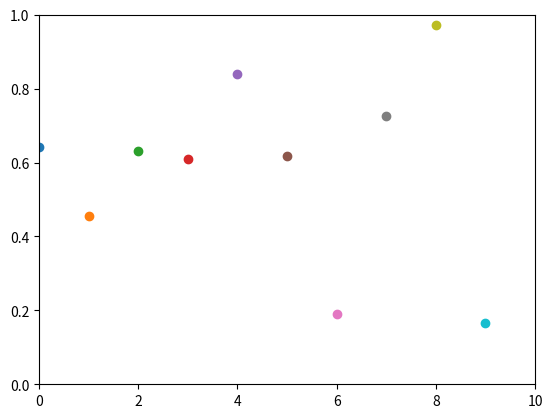

Write Python code to recreate this figure.
import numpy as np
import matplotlib.pyplot as plt

plt.axis([0, 10, 0, 1])

for i in range(10):
    y = np.random.random()
    scat=plt.scatter(i, y)
    
    #Delay
    plt.pause(1)
    #scat.remove()

plt.show()
